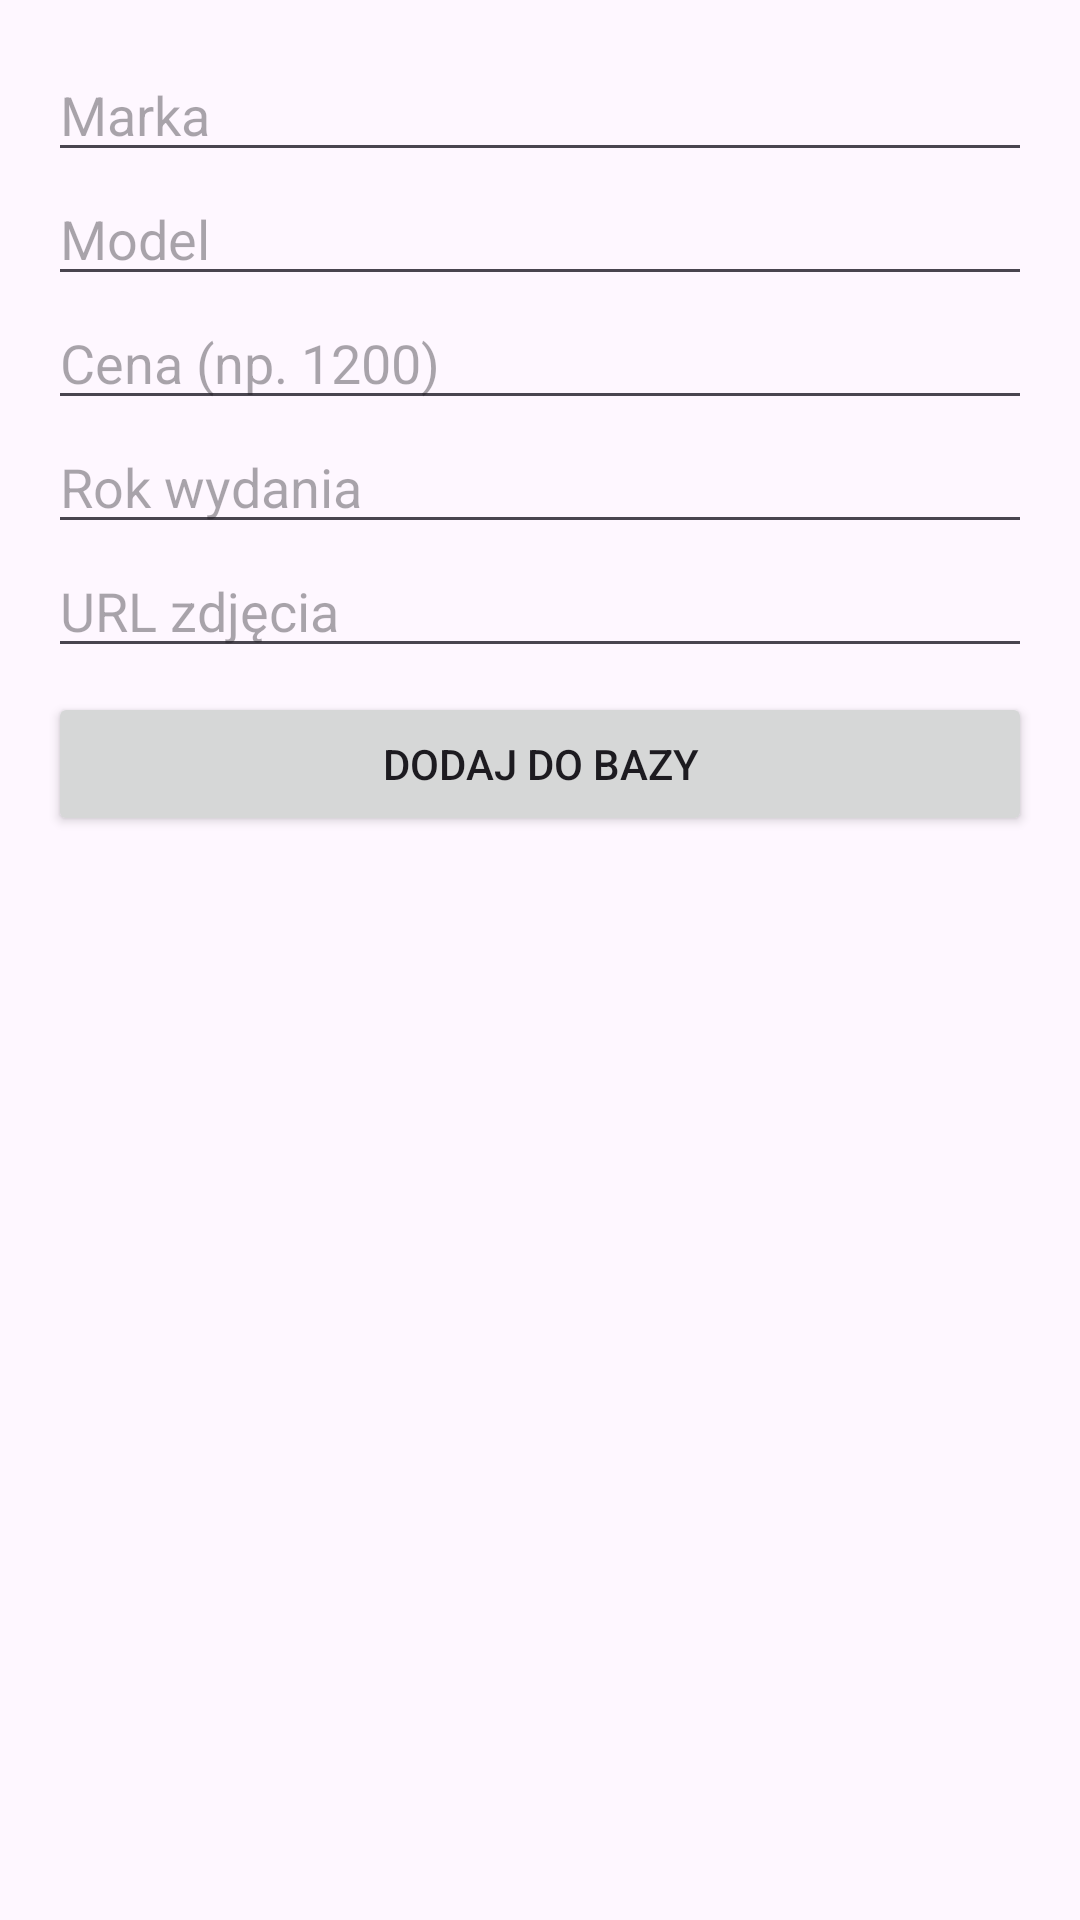

Android layout source for this screen:
<!-- AndroidManifest.xml: application theme Theme.HypeKicksBudekGryz -->
<!-- res/layout/activity_admin_panel.xml -->
<?xml version="1.0" encoding="utf-8"?>
<layout xmlns:android="http://schemas.android.com/apk/res/android">

    <data>
    </data>

    <LinearLayout
        android:id="@+id/main"
        android:orientation="vertical"
        android:padding="16dp"
        android:layout_width="match_parent"
        android:layout_height="match_parent">

        <EditText
            android:id="@+id/brandInput"
            android:hint="Marka"
            android:layout_width="match_parent"
            android:layout_height="wrap_content"/>

        <EditText
            android:id="@+id/modelInput"
            android:hint="Model"
            android:layout_width="match_parent"
            android:layout_height="wrap_content"/>

        <EditText
            android:id="@+id/priceInput"
            android:hint="Cena (np. 1200)"
            android:inputType="number"
            android:layout_width="match_parent"
            android:layout_height="wrap_content"/>

        <EditText
            android:id="@+id/yearInput"
            android:hint="Rok wydania"
            android:layout_width="match_parent"
            android:layout_height="wrap_content"/>

        <EditText
            android:id="@+id/imageUrlInput"
            android:hint="URL zdjęcia"
            android:layout_width="match_parent"
            android:layout_height="wrap_content"/>

        <Button
            android:id="@+id/addButton"
            android:text="DODAJ DO BAZY"
            android:layout_width="match_parent"
            android:layout_height="wrap_content"
            android:layout_marginTop="8dp"/>

        <ListView
            android:id="@+id/adminListView"
            android:layout_width="match_parent"
            android:layout_height="0dp"
            android:layout_weight="1"
            android:layout_marginTop="12dp"/>

    </LinearLayout>

</layout>
<!-- resources referenced by this layout -->
<resources>
  <style name="Theme.HypeKicksBudekGryz" parent="Base.Theme.HypeKicksBudekGryz" />
  <style name="Base.Theme.HypeKicksBudekGryz" parent="Theme.Material3.DayNight.NoActionBar">
          
          
      </style>
</resources>
